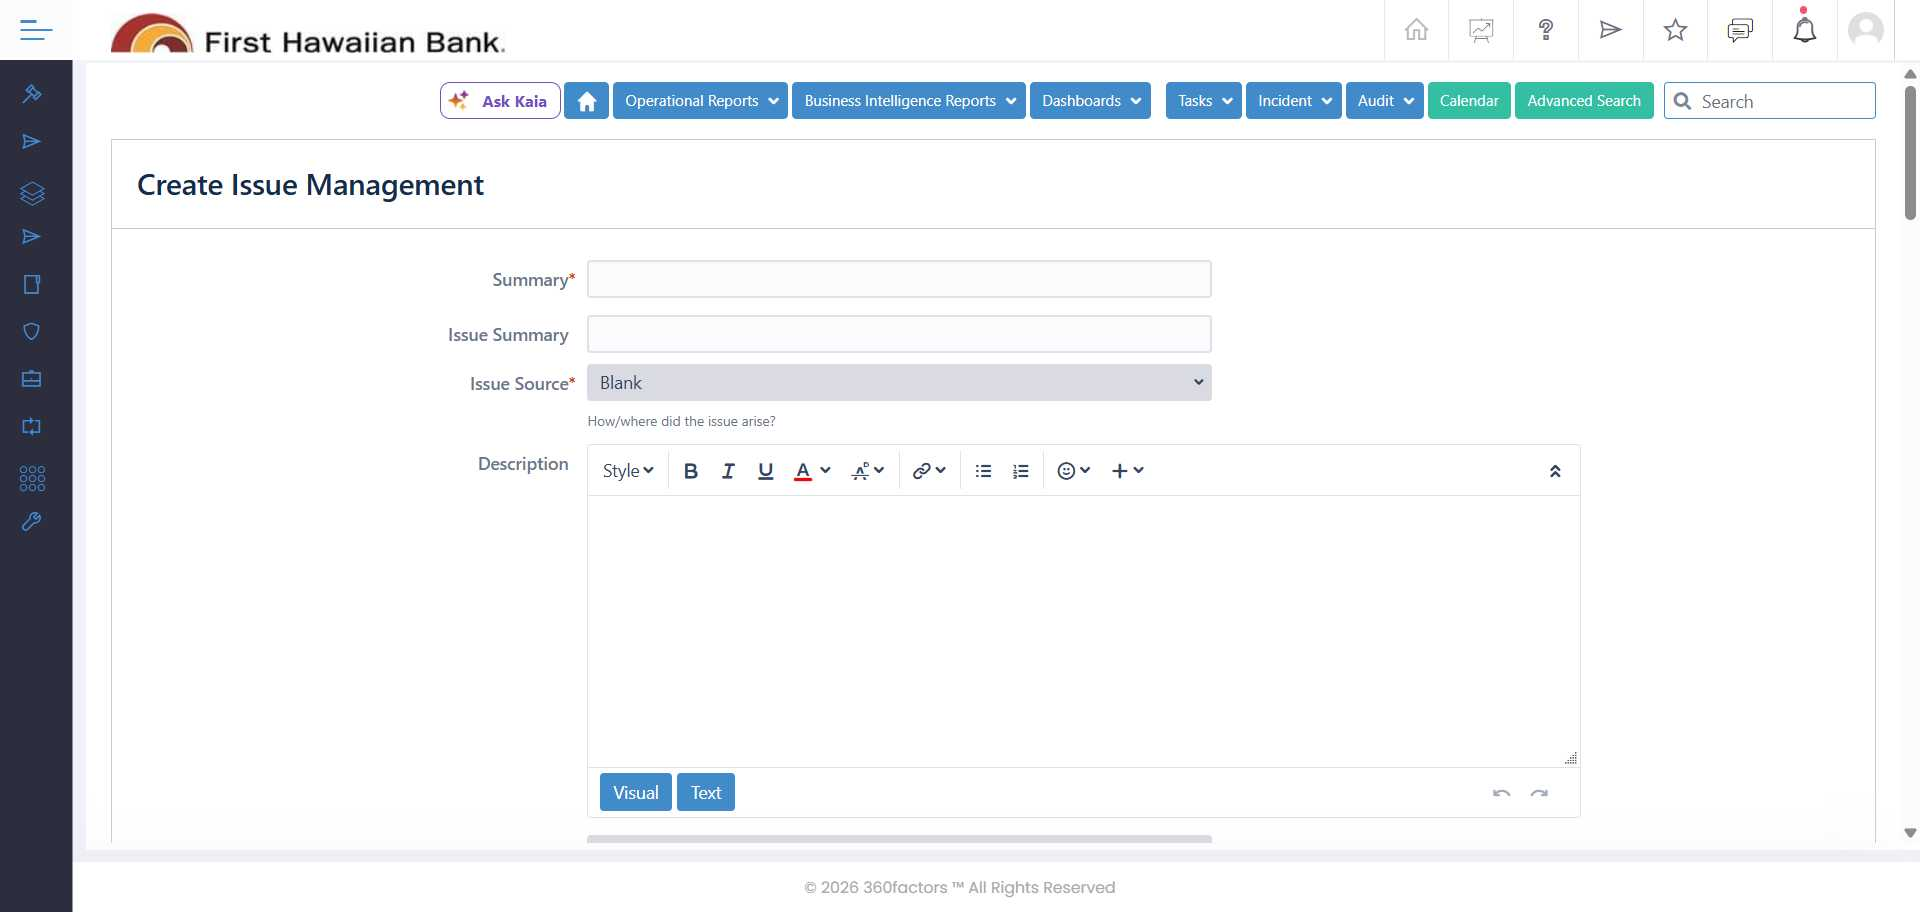
Task: IssueManagementWorkflows
Workflow: EditActionPlan

Step 1: Chrome Predict 360(3) in window 'Predict 360' (chrome.exe)

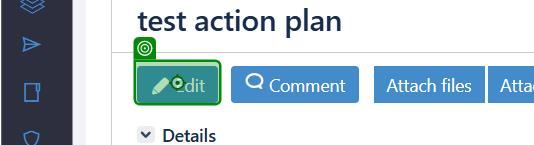
Step 2: click on the link 'edit-issue' in window 'Predict 360' (chrome.exe)

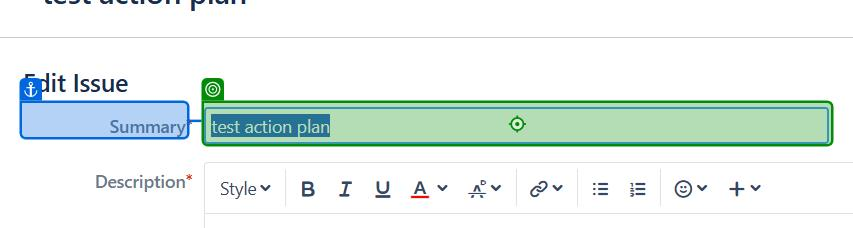
Step 3: type "update Action Plan" into the text box 'summary' in window 'Predict 360' (chrome.exe)

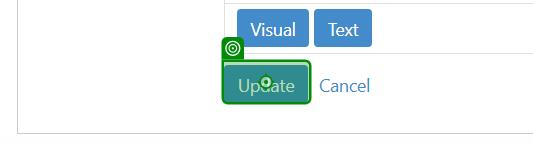
Step 4: click on the text box 'issue-edit-submit' in window 'Predict 360' (chrome.exe)
